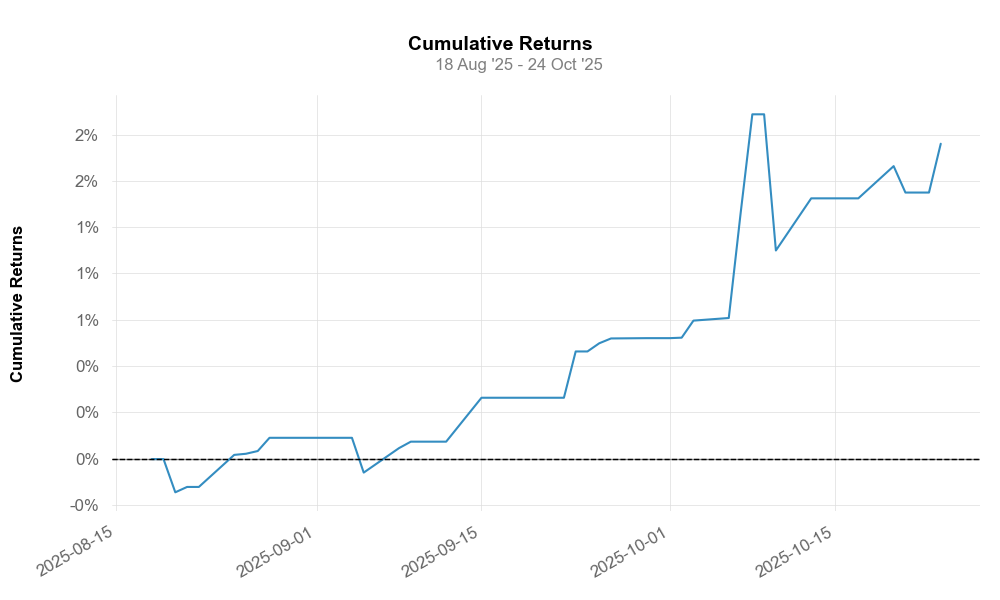

Values plotted in this chart, from the file beside it:
time, equity
2025-08-15 13:58:51, 100016
2025-08-15 13:58:52, 100011
2025-08-15 13:59:01, 100004
2025-08-15 13:59:15, 100000
2025-08-15 14:00:16, 99988
2025-08-15 14:07:27, 99985
2025-08-18 13:03:12, 99982
2025-08-18 13:03:12, 99988
2025-08-18 13:03:12, 99984
2025-08-18 13:03:13, 99987
2025-08-18 13:03:17, 99970
2025-08-18 13:03:23, 99982
2025-08-18 13:03:41, 99974
2025-08-18 13:03:47, 99971
2025-08-18 13:05:21, 99971
2025-08-18 13:21:41, 99972
2025-08-18 13:21:41, 99972
2025-08-18 13:21:42, 99981
2025-08-18 13:21:43, 99980
2025-08-18 13:21:44, 99980
2025-08-18 13:21:44, 99981
2025-08-18 13:21:46, 99981
2025-08-18 13:21:59, 99982
2025-08-18 13:22:04, 99982
2025-08-18 13:26:13, 99982
2025-08-18 13:31:29, 99985
2025-08-18 13:44:32, 99985
2025-08-18 13:44:32, 99983
2025-08-18 13:44:32, 99982
2025-08-18 13:44:32, 99982
2025-08-18 13:44:32, 99983
2025-08-18 13:44:32, 99981
2025-08-18 13:44:41, 99981
2025-08-18 13:44:47, 99982
2025-08-18 13:44:50, 99982
2025-08-18 13:45:01, 99983
2025-08-18 14:01:26, 99983
2025-08-18 14:25:27, 99982
2025-08-18 14:34:10, 99982
2025-08-20 14:18:48, 99921
2025-08-20 14:18:48, 99835
2025-08-20 14:18:50, 99822
2025-08-20 14:18:51, 99820
2025-08-20 14:18:51, 99783
2025-08-20 14:18:51, 99787
2025-08-20 14:18:51, 99796
2025-08-20 14:18:59, 99801
2025-08-20 14:18:59, 99800
2025-08-20 14:19:07, 99801
2025-08-20 14:25:01, 99802
2025-08-20 14:41:00, 99803
2025-08-21 12:07:32, 99806
2025-08-21 12:07:32, 99798
2025-08-21 12:07:32, 99811
2025-08-21 12:07:32, 99810
2025-08-21 12:07:33, 99819
2025-08-21 12:07:33, 99817
2025-08-21 12:07:36, 99815
2025-08-21 12:07:51, 99808
2025-08-21 12:08:06, 99814
... 327 more rows
